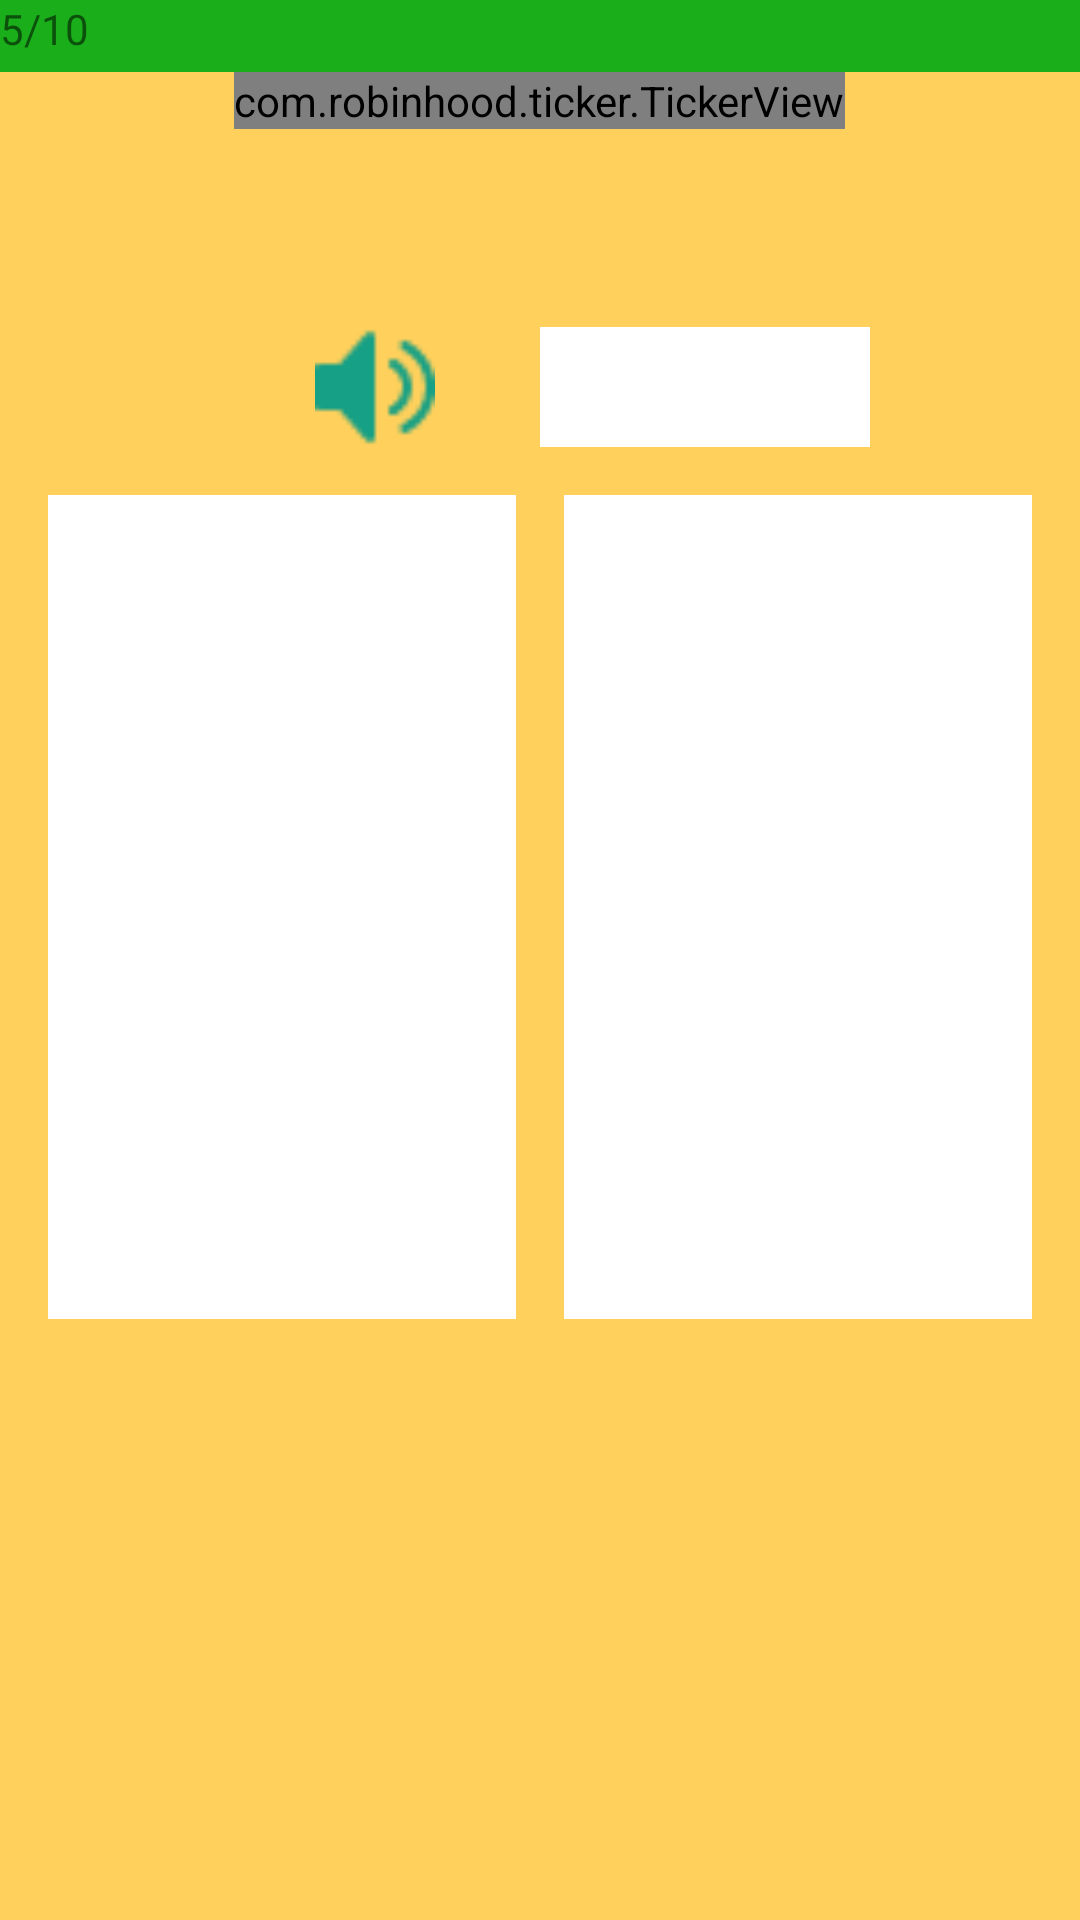

This screen was rendered from an Android layout file. Write that file and the resources it references.
<!-- AndroidManifest.xml: application theme AppTheme -->
<!-- res/layout/activity_practice_listening_1.xml -->
<?xml version="1.0" encoding="utf-8"?>
<LinearLayout xmlns:android="http://schemas.android.com/apk/res/android"
    xmlns:app="http://schemas.android.com/apk/res-auto"
    xmlns:tools="http://schemas.android.com/tools"
    android:layout_width="match_parent"
    android:layout_height="match_parent"
    android:background="@color/colorFabListen"
    android:orientation="vertical"
    android:weightSum="8"
    tools:context="com.app.esd.esd.Activity.PracticeChooseWord">

    <LinearLayout
        android:layout_width="match_parent"
        android:layout_height="24dp"
        android:background="@drawable/ripple_learning">
        <TextView
            android:layout_width="wrap_content"
            android:layout_height="wrap_content"
            android:text="5/10"
            android:gravity="center_vertical"
            android:id="@+id/stt"/>
    </LinearLayout>
    <LinearLayout
        android:layout_width="match_parent"
        android:layout_height="wrap_content"
        android:gravity="center"
        android:orientation="vertical">
        <com.robinhood.ticker.TickerView
            android:id="@+id/ticker1"
            android:layout_width="wrap_content"
            android:layout_height="wrap_content"
            android:gravity="center"

            android:shadowColor="@android:color/black"
            android:shadowDx="1"
            android:shadowDy="1"
            android:shadowRadius="2"
            android:textColor="?colorPrimary"
            android:textSize="50sp"
            app:ticker_animationDuration="500" />
        <TextView
            android:layout_width="wrap_content"
            android:layout_height="wrap_content"
            android:textStyle="bold"
            android:textSize="20sp"
            android:id="@+id/test"/>
        <TextView
            android:layout_width="wrap_content"
            android:layout_height="wrap_content"
            android:id="@+id/pro"/>
    </LinearLayout>

    <LinearLayout
        android:layout_width="match_parent"
        android:layout_height="wrap_content"
        android:layout_marginStart="70dp"
        android:layout_marginEnd="70dp"
        android:layout_marginTop="20dp"
        android:orientation="horizontal">

        <ImageView
            android:id="@+id/imgSpeak"
            android:layout_width="40dp"
            android:layout_height="40dp"
            android:layout_gravity="center"
            android:layout_weight="1"
            android:src="@drawable/bg_button_speaker" />

        <ImageView
            android:id="@+id/imgnext"
            android:layout_width="40dp"
            android:layout_height="40dp"
            android:layout_gravity="center"

            android:layout_weight="1"
            android:src="@drawable/bg_button_shuffle"
             />
    </LinearLayout>



    <LinearLayout
        android:layout_width="match_parent"
        android:layout_height="0dp"
        android:layout_weight="5"
        android:orientation="vertical"
      >

        <RelativeLayout
            android:layout_width="match_parent"
            android:layout_height="wrap_content"
            >

            <LinearLayout
                android:layout_width="match_parent"
                android:layout_height="match_parent"
                android:orientation="horizontal"
                android:weightSum="2">

                <LinearLayout
                    android:id="@+id/ln1"
                    android:layout_width="0dp"
                    android:layout_height="match_parent"
                    android:layout_marginBottom="16dp"
                    android:layout_marginEnd="8dp"
                    android:layout_marginStart="16dp"
                    android:layout_marginTop="16dp"
                    android:layout_weight="1"
                    android:background="@color/white">

                    <TextView
                        android:id="@+id/tv1"
                        android:layout_width="match_parent"
                        android:layout_height="match_parent"
                        android:gravity="center"
                        android:textSize="20sp"
                        android:textStyle="bold" />
                </LinearLayout>

                <LinearLayout
                    android:id="@+id/ln2"
                    android:layout_width="0dp"
                    android:layout_height="match_parent"
                    android:layout_marginBottom="16dp"
                    android:layout_marginEnd="16dp"
                    android:layout_marginStart="8dp"
                    android:layout_marginTop="16dp"
                    android:layout_weight="1"
                    android:background="@color/white">

                    <TextView
                        android:id="@+id/tv2"
                        android:layout_width="match_parent"
                        android:layout_height="match_parent"
                        android:gravity="center"
                        android:textSize="20sp"
                        android:textStyle="bold" />
                </LinearLayout>
            </LinearLayout>


        </RelativeLayout>
    </LinearLayout>


</LinearLayout>
<!-- resources referenced by this layout -->
<resources>
  <color name="colorFabListen">#FFD05B</color>
  <color name="white">#FFFFFF</color>
  <!-- drawable bg_button_shuffle (drawable) -->
  <?xml version="1.0" encoding="utf-8"?>
  <selector xmlns:android="http://schemas.android.com/apk/res/android">
      <item android:state_pressed="true" android:drawable="@drawable/shuffle_1" >
          <shape android:shape="rectangle" android:drawable="@drawable/shuffle_1" >
  
              <gradient android:angle="-90" android:startColor="#e0f7fa" android:endColor="#e0f7fa"  />
          </shape>
      </item>
      <item android:state_focused="true">
          <shape android:shape="rectangle"  >
  
              <solid android:color="#58857e"/>
          </shape>
      </item>
      <item android:state_enabled="false">
          <shape android:shape="rectangle"  >
              <gradient android:angle="-90" android:startColor="@color/colorPrimaryDark" android:endColor="@color/colorPrimaryDark" />
          </shape>
      </item>
      <item android:drawable="@drawable/shuffle">
          <shape android:shape="rectangle"  >
  
              <gradient android:angle="-90" android:startColor="@color/white" android:endColor="@color/white" />
          </shape>
      </item>
  </selector>
  <!-- drawable bg_button_speaker (drawable) -->
  <?xml version="1.0" encoding="utf-8"?>
  <selector xmlns:android="http://schemas.android.com/apk/res/android">
      <item android:state_pressed="true" android:drawable="@drawable/speaker_1" >
          <shape android:shape="rectangle" android:drawable="@drawable/shuffle_1" >
  
              <gradient android:angle="-90" android:startColor="#e0f7fa" android:endColor="#e0f7fa"  />
          </shape>
      </item>
      <item android:state_focused="true">
          <shape android:shape="rectangle"  >
  
              <solid android:color="#58857e"/>
          </shape>
      </item>
      <item android:state_enabled="false">
          <shape android:shape="rectangle"  >
              <gradient android:angle="-90" android:startColor="@color/colorPrimaryDark" android:endColor="@color/colorPrimaryDark" />
          </shape>
      </item>
      <item android:drawable="@drawable/speaker">
          <shape android:shape="rectangle"  >
  
              <gradient android:angle="-90" android:startColor="@color/white" android:endColor="@color/white" />
          </shape>
      </item>
  </selector>
  <!-- drawable ripple_learning (drawable) -->
  <?xml version="1.0" encoding="utf-8"?>
  <ripple xmlns:android="http://schemas.android.com/apk/res/android"
      xmlns:tools="http://schemas.android.com/tools"
      android:color="@android:color/white"
      tools:targetApi="lollipop">
      <item
          android:id="@+id/masked"
          android:drawable="@color/green" />
  
  </ripple>
  <style name="AppTheme" parent="Theme.AppCompat.Light.NoActionBar">
          
          <item name="colorPrimary">@color/colorPrimary</item>
          <item name="colorPrimaryDark">@color/colorPrimaryDark</item>
          <item name="android:windowActivityTransitions">true</item>
          <item name="android:windowContentTransitions">true</item>
          <item name="colorAccent">@color/colorAccent</item>
          <item name="windowNoTitle">true</item>
          <item name="android:windowFullscreen">true</item>
      </style>
  <!-- drawable shuffle_1: png bitmap (drawable, 538 bytes) -->
  <color name="colorPrimaryDark">#303F9F</color>
  <!-- drawable speaker_1: png bitmap (drawable, 385 bytes) -->
  <!-- drawable speaker: png bitmap (drawable, 390 bytes) -->
  <color name="green">#1aaf1a</color>
  <color name="colorPrimary">#3F51B5</color>
  <color name="colorAccent">#FF4081</color>
</resources>
